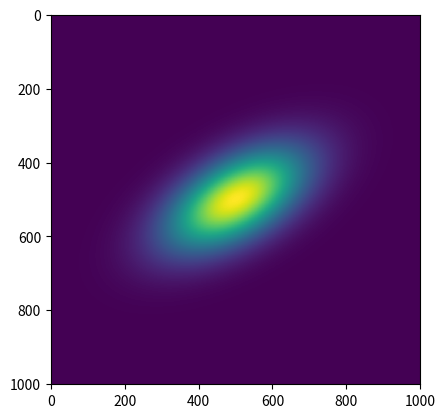

Reproduce this figure in Python.
import numpy as np

class Gaussian:
	"""
	An object of this class is a 2D elliptical gaussian
	"""
	def __init__(self):
		"""
		Constructor sets up a standard gaussian
		"""
		self.xc, self.yc, self.mass, self.width, self.q, self.theta =\
						0., 0., 1., 1., 1., 0.

	def evaluate(self, x, y):
		"""
		Evaluate the density.
		"""
		xx =  (x - self.xc)*np.cos(self.theta) + (y - self.yc)*np.sin(self.theta)
		yy = -(x - self.xc)*np.sin(self.theta) + (y - self.yc)*np.cos(self.theta)
		rsq = self.q*xx**2 + yy**2/self.q
		f = np.exp(-0.5*rsq/(self.width**2)**2)
		f *= self.mass/(2.*np.pi*self.width**2)
		return f

if __name__ == '__main__':
	import matplotlib.pyplot as plt

	# Set up cartesian coordinate grid
	x = np.linspace(-5., 5., 1001)
	[x, y] = np.meshgrid(x, x[::-1])

	# Make a gaussian
	gaussian = Gaussian()
	gaussian.q = 0.5
	gaussian.theta = 30.*np.pi/180.
	f = gaussian.evaluate(x, y)
	print(f.sum()*(x[0, 1] - x[0, 0])**2)

	plt.imshow(f, interpolation='nearest')
	plt.show()

